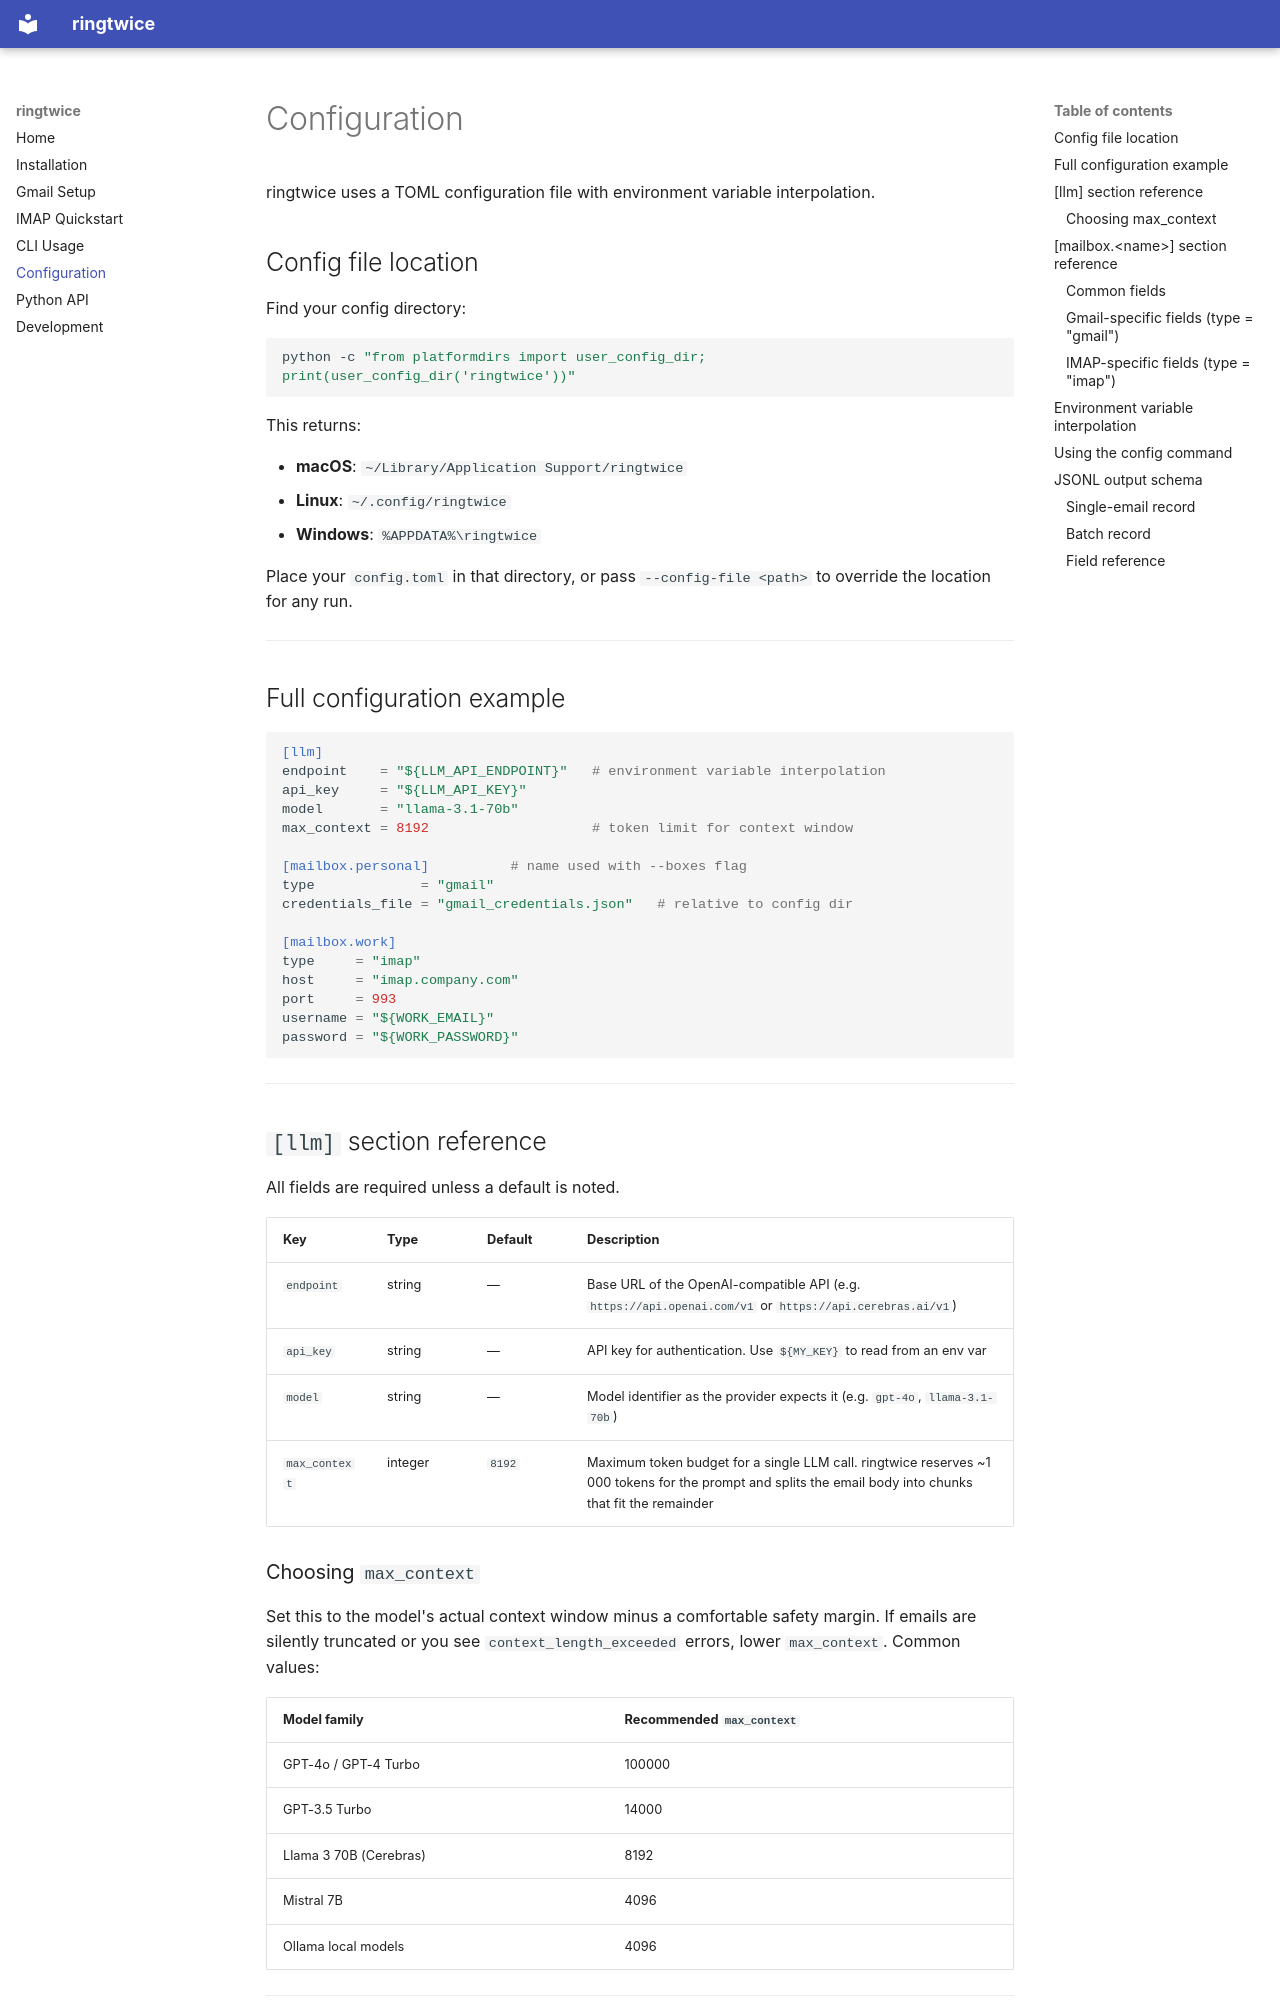

repository: twardoch/ringtwice · page: configuration/index.html · generator: mkdocs

# Configuration

ringtwice uses a TOML configuration file with environment variable interpolation.

## Config file location

Find your config directory:

```bash
python -c "from platformdirs import user_config_dir; print(user_config_dir('ringtwice'))"
```

This returns:

- **macOS**: `~/Library/Application Support/ringtwice`
- **Linux**: `~/.config/ringtwice`
- **Windows**: `%APPDATA%\ringtwice`

Place your `config.toml` in that directory, or pass `--config-file <path>` to
override the location for any run.

---

## Full configuration example

```toml
[llm]
endpoint    = "${LLM_API_ENDPOINT}"   # environment variable interpolation
api_key     = "${LLM_API_KEY}"
model       = "llama-3.1-70b"
max_context = 8192                    # token limit for context window

[mailbox.personal]          # name used with --boxes flag
type             = "gmail"
credentials_file = "gmail_credentials.json"   # relative to config dir

[mailbox.work]
type     = "imap"
host     = "imap.company.com"
port     = 993
username = "${WORK_EMAIL}"
password = "${WORK_PASSWORD}"
```

---

## `[llm]` section reference

All fields are required unless a default is noted.

| Key | Type | Default | Description |
|---|---|---|---|
| `endpoint` | string | — | Base URL of the OpenAI-compatible API (e.g. `https://api.openai.com/v1` or `https://api.cerebras.ai/v1`) |
| `api_key` | string | — | API key for authentication. Use `${MY_KEY}` to read from an env var |
| `model` | string | — | Model identifier as the provider expects it (e.g. `gpt-4o`, `llama-3.1-70b`) |
| `max_context` | integer | `8192` | Maximum token budget for a single LLM call. ringtwice reserves ~1 000 tokens for the prompt and splits the email body into chunks that fit the remainder |

### Choosing `max_context`

Set this to the model's actual context window minus a comfortable safety
margin.  If emails are silently truncated or you see `context_length_exceeded`
errors, lower `max_context`.  Common values:

| Model family | Recommended `max_context` |
|---|---|
| GPT-4o / GPT-4 Turbo | 100000 |
| GPT-3.5 Turbo | 14000 |
| Llama 3 70B (Cerebras) | 8192 |
| Mistral 7B | 4096 |
| Ollama local models | 4096 |

---
